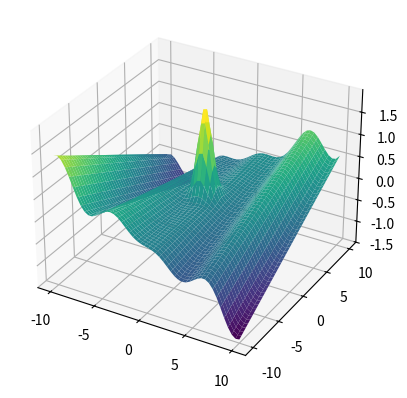

The matplotlib source for this figure:
import numpy as np
import matplotlib.pyplot as plt

# Função objetivo
def f(x1, x2):
    return ((x1 * np.cos(x1)) / 20) + 2 * np.exp(- (-x1)**2 - (x2 - 1)**2) + 0.01 * x1 * x2

# Função de perturbação 
def perturb(x, e):
    return np.random.uniform(low=x-e, high=x+e, size=2)

# Ddomínios de x1 e x2
x1_range = [-10, 10]
x2_range = [-10, 10]

# Plotar função 3D
x1_vals = np.linspace(x1_range[0], x1_range[1])
x2_vals = np.linspace(x2_range[0], x2_range[1])
x1_grid, x2_grid = np.meshgrid(x1_vals, x2_vals)
z_vals = f(x1_grid, x2_grid)

fig = plt.figure()
ax = fig.add_subplot(111, projection='3d')
ax.plot_surface(x1_grid, x2_grid, z_vals, cmap='viridis')

# Parâmetros
e = .1  # Vizinhança inicial
max_it = 1000  # Número máximo de iterações
max_viz = 50  # Número máximo de vizinhos a considerar
t = 100  # Número de iterações sem melhoria para parada antecipada
R = 100  # Número de rodadas
valores_finais = []  # Armazena as melhores soluções de cada rodada

# Algoritmo Hill Climbing
def hill_climbing(x_opt, f_opt):
    valores = [f_opt]
    melhoria = True
    cont_naoMelhorias = 0
    i = 0

    while i < max_it and melhoria:
        melhoria = False
        for j in range(max_viz):
            x_cand = perturb(x_opt, e)  # Gera um novo candidato
            x_cand[0] = np.clip(x_cand[0], x1_range[0], x1_range[1])  # Mantém dentro dos limites de x1
            x_cand[1] = np.clip(x_cand[1], x2_range[0], x2_range[1])  # Mantém dentro dos limites de x2
            f_cand = f(x_cand[0], x_cand[1])  # Calcula o valor da função no candidato
            
            if f_cand > f_opt:  # Se o candidato é melhor, atualiza
                x_opt = x_cand
                f_opt = f_cand
                valores.append(f_opt)
                melhoria = True
                cont_naoMelhorias = 0  # Reset no contador de melhorias
                break
        
        if not melhoria:
            cont_naoMelhorias += 1
            if cont_naoMelhorias >= t:  # Parada antecipada por falta de melhoria
                break
        
        i += 1
    
    return f_opt

# Executa o algoritmo R vezes
for _ in range(R):
    # Ponto inicial - domínio inferior
    x_opt = np.array([x1_range[0], x2_range[0]])
    f_opt = f(x_opt[0], x_opt[1])
    
    melhor_solucao = hill_climbing(x_opt, f_opt)
    valores_finais.append(round(melhor_solucao, 3))

plt.show()

# Exibir resultados
print("Soluções finais:", valores_finais)
